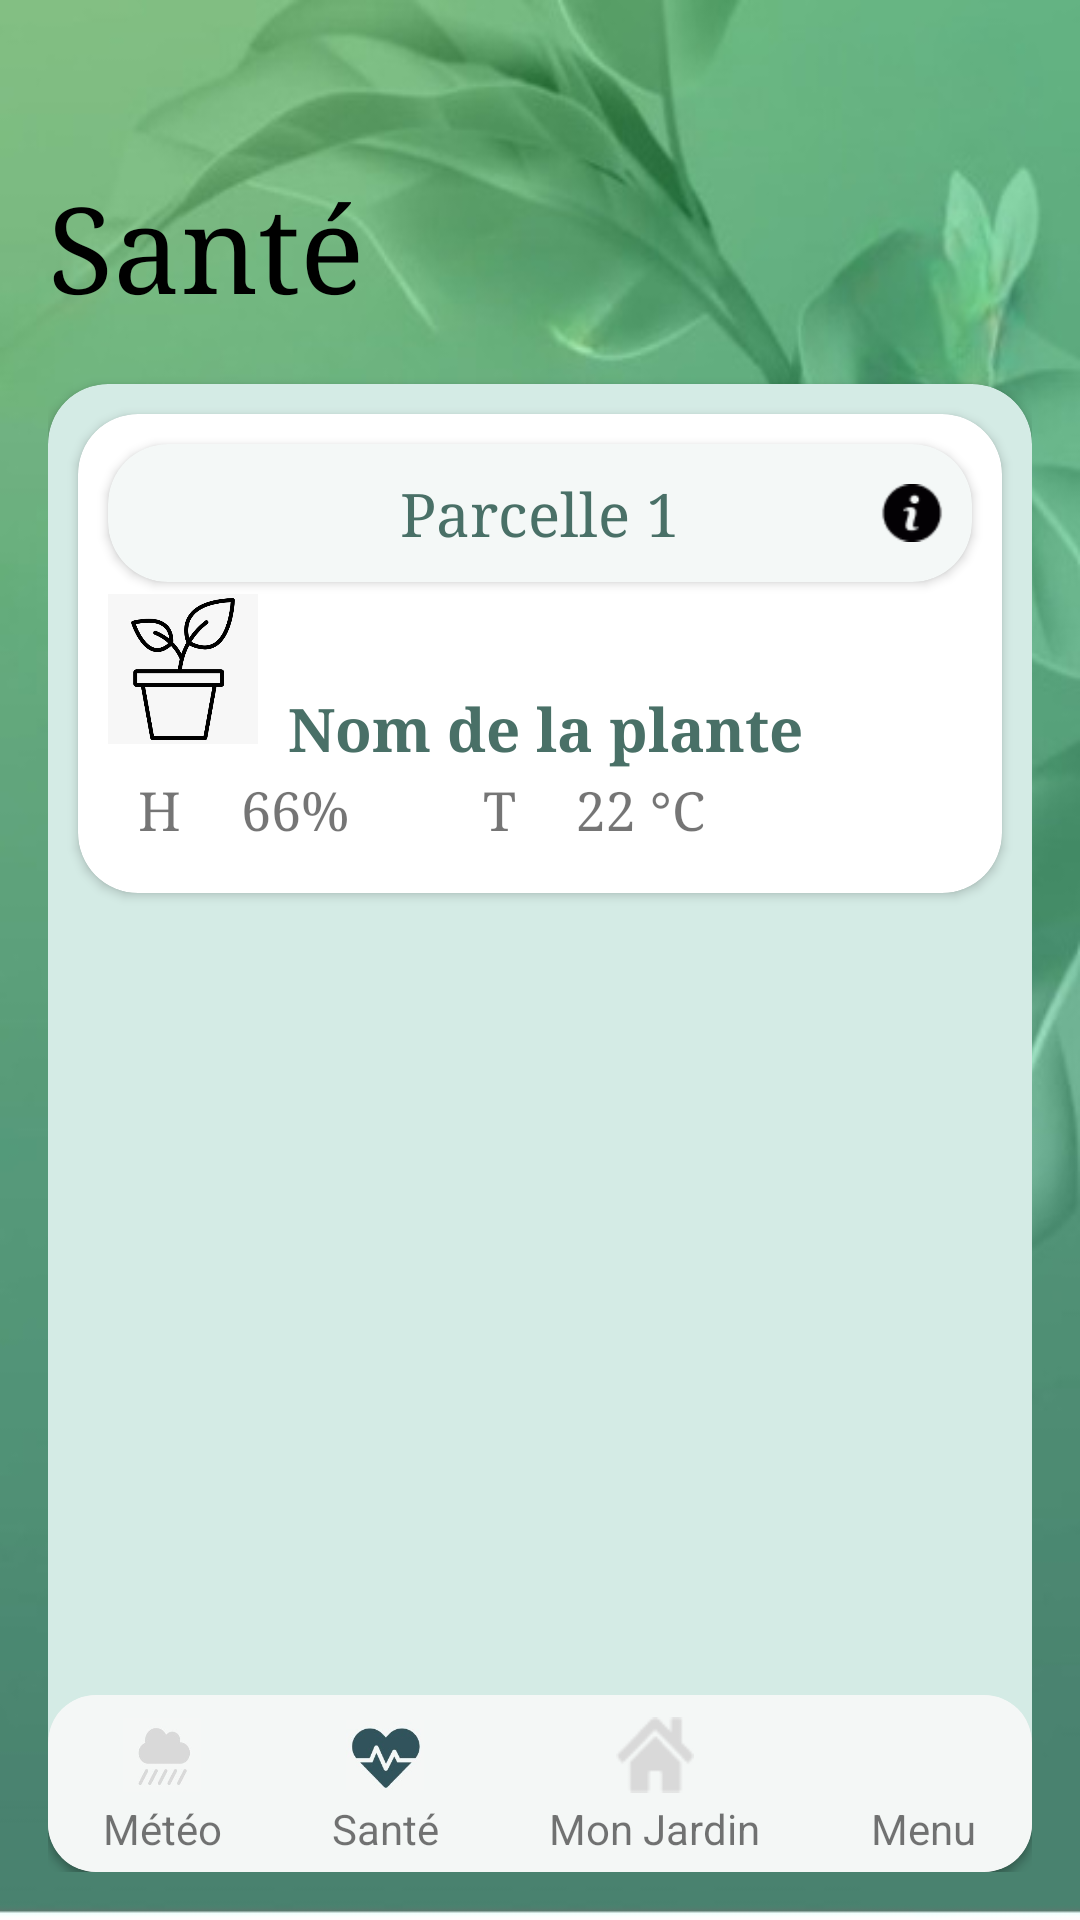

The Android layout XML behind this screen, and the referenced resources:
<!-- AndroidManifest.xml: application theme Theme.Pfa -->
<!-- res/layout/activity_sante.xml -->
<?xml version="1.0" encoding="utf-8"?>
<RelativeLayout
    xmlns:android="http://schemas.android.com/apk/res/android"
    xmlns:app="http://schemas.android.com/apk/res-auto"
    xmlns:tools="http://schemas.android.com/tools"
    android:layout_width="match_parent"
    android:layout_height="match_parent"
    android:padding="16dp"
    android:background="@drawable/bckgrdjardin"
    >



    <TextView
        android:id="@+id/sante"
        android:layout_marginTop="40dp"
        android:layout_width="wrap_content"
        android:layout_height="wrap_content"
        android:fontFamily="times"
        android:textSize="40dp"
        android:textColor="#000000"
        android:text="Santé" />


    <androidx.cardview.widget.CardView
        android:layout_below="@id/sante"
        android:layout_marginTop="20dp"
        android:layout_width="match_parent"
        android:layout_height="match_parent"
        android:backgroundTint="#D4EBE5"
        app:cardCornerRadius="20dp"
        >

        <androidx.cardview.widget.CardView
            android:layout_width="match_parent"
            android:layout_height="wrap_content"
            android:layout_margin="10dp"
            android:visibility="visible"
            android:backgroundTint="#FFFFFF"
            app:cardCornerRadius="20dp">

            <androidx.cardview.widget.CardView
                android:layout_width="match_parent"
                android:layout_height="wrap_content"
                android:layout_margin="10dp"
                android:backgroundTint="#F4F8F7"
                app:cardCornerRadius="20dp">

                <TextView
                    android:id="@+id/parcel_n"
                    android:layout_width="wrap_content"
                    android:layout_height="wrap_content"
                    android:layout_gravity="center"
                    android:layout_margin="10dp"
                    android:fontFamily="times"
                    android:text="Parcelle 1"
                    android:textColor="#497067"
                    android:textSize="20dp" />
                <ImageView
                    android:id="@+id/info"
                    android:layout_gravity="center_vertical|end"
                    android:layout_width="30dp"
                    android:layout_height="30dp"
                    android:layout_marginEnd="5dp"
                    android:src="@drawable/baseline_info_24"
                    />
            </androidx.cardview.widget.CardView>

            <RelativeLayout
                android:layout_width="match_parent"
                android:layout_height="wrap_content"
                android:layout_marginTop="50dp"
                android:orientation="horizontal"
                android:paddingBottom="16dp">

                <ImageView
                    android:id="@+id/img_plant"
                    android:layout_width="50dp"
                    android:layout_height="50dp"
                    android:layout_margin="10dp"
                    android:src="@drawable/plant" />

                <TextView
                    android:id="@+id/parcelle"
                    android:layout_toEndOf="@id/img_plant"
                    android:layout_width="wrap_content"
                    android:layout_height="wrap_content"
                    android:layout_centerVertical="true"
                    android:layout_centerHorizontal="true"
                    android:fontFamily="times"
                    android:text="Nom de la plante"
                    android:textColor="#497067"
                    android:textSize="20dp"
                    android:textStyle="bold" />

                <TextView
                    android:id="@+id/h"
                    android:layout_below="@id/img_plant"
                    android:layout_width="wrap_content"
                    android:layout_height="wrap_content"
                    android:layout_marginStart="20dp"
                    android:gravity="center"
                    android:text="H"
                    android:fontFamily="times"
                    android:textSize="18dp" />
                <TextView
                    android:id="@+id/humidityTextView"
                    android:layout_toEndOf="@id/h"
                    android:layout_below="@id/img_plant"
                    android:layout_width="wrap_content"
                    android:layout_height="wrap_content"
                    android:layout_marginStart="20dp"
                    android:gravity="center"
                    android:text="66% "
                    android:fontFamily="times"
                    android:textSize="18dp" />
                <TextView
                    android:id="@+id/t"
                    android:layout_toEndOf="@id/humidityTextView"
                    android:layout_below="@id/img_plant"
                    android:layout_width="wrap_content"
                    android:layout_height="wrap_content"
                    android:layout_marginStart="40dp"
                    android:gravity="center"
                    android:text="T"
                    android:fontFamily="times"
                    android:textSize="18dp" />
                <TextView
                    android:id="@+id/temperatureTextView"
                    android:layout_toEndOf="@id/t"
                    android:layout_below="@id/img_plant"
                    android:layout_width="wrap_content"
                    android:layout_height="wrap_content"
                    android:layout_marginStart="20dp"
                    android:gravity="center"
                    android:text="22 °C "
                    android:fontFamily="times"
                    android:textSize="18dp" />



            </RelativeLayout>

        </androidx.cardview.widget.CardView>





    </androidx.cardview.widget.CardView>









    

    <androidx.cardview.widget.CardView
        android:id="@+id/bottom_navigation"
        android:layout_alignParentBottom="true"
        android:layout_width="match_parent"
        android:layout_height="wrap_content"
        android:background="#C9F6C7"
        android:layout_gravity="bottom|center"
        app:cardCornerRadius="16dp"
        >
        <LinearLayout
            android:layout_width="match_parent"
            android:layout_height="wrap_content"
            android:background="#F4F7F6"
            android:elevation="8dp"
            android:orientation="horizontal">
            
            <LinearLayout
                android:layout_width="wrap_content"
                android:layout_height="wrap_content"
                android:layout_weight="1"
                android:orientation="vertical"
                android:padding="5dp">
                <ImageView
                    android:id="@+id/meteomenu"
                    android:layout_width="30dp"
                    android:layout_height="30dp"
                    android:layout_gravity="center"
                    android:padding="2dp"
                    android:clickable="true"
                    android:src="@drawable/meteonoclick"/>
                <TextView
                    android:layout_width="wrap_content"
                    android:layout_height="wrap_content"
                    android:layout_gravity="center"
                    android:text="Météo" />
            </LinearLayout>



            <LinearLayout
                android:layout_width="wrap_content"
                android:layout_height="wrap_content"
                android:layout_weight="1"
                android:padding="5dp"
                android:orientation="vertical">
                <ImageView
                    android:id="@+id/santemenu"
                    android:layout_width="30dp"
                    android:layout_height="30dp"
                    android:layout_gravity="center"
                    android:padding="2dp"
                    android:clickable="true"
                    android:src="@drawable/santeclick"/>
                <TextView
                    android:layout_width="wrap_content"
                    android:layout_height="wrap_content"
                    android:layout_gravity="center"
                    android:text="Santé" />
            </LinearLayout>

            <LinearLayout
                android:layout_width="wrap_content"
                android:layout_height="wrap_content"
                android:layout_weight="1"
                android:padding="5dp"
                android:orientation="vertical">
                <ImageView
                    android:id="@+id/jardinmenu"
                    android:layout_width="30dp"
                    android:layout_height="30dp"
                    android:layout_gravity="center"
                    android:padding="2dp"
                    android:clickable="true"
                    android:src="@drawable/jardinnoclic"/>
                <TextView
                    android:layout_width="wrap_content"
                    android:layout_height="wrap_content"
                    android:layout_gravity="center"
                    android:text="Mon Jardin" />
            </LinearLayout>
            <LinearLayout
                android:layout_width="wrap_content"
                android:layout_height="wrap_content"
                android:layout_weight="1"
                android:padding="5dp"
                android:orientation="vertical">
                <ImageView
                    android:id="@+id/expanded_menu"
                    android:layout_width="30dp"
                    android:layout_height="30dp"
                    android:layout_gravity="center"
                    android:padding="2dp"
                    android:clickable="true"
                    android:src="@drawable/menu_bar"/>
                <TextView
                    android:layout_width="wrap_content"
                    android:layout_height="wrap_content"
                    android:layout_gravity="center"
                    android:text="Menu" />
            </LinearLayout>



        </LinearLayout>
    </androidx.cardview.widget.CardView>




</RelativeLayout>
<!-- resources referenced by this layout -->
<resources>
  <!-- drawable baseline_info_24: png bitmap (drawable, 896 bytes) -->
  <!-- drawable bckgrdjardin: jpeg bitmap (drawable, 22694 bytes) -->
  <!-- drawable jardinnoclic: png bitmap (drawable, 667 bytes) -->
  <!-- drawable meteonoclick: jpeg bitmap (drawable, 2685 bytes) -->
  <!-- drawable plant: png bitmap (drawable, 21950 bytes) -->
  <!-- drawable santeclick: jpeg bitmap (drawable, 4151 bytes) -->
  <style name="Theme.Pfa" parent="Theme.MaterialComponents.DayNight.NoActionBar">
          
          <item name="colorPrimary">@color/purple_500</item>
          <item name="colorPrimaryVariant">@color/purple_700</item>
          <item name="colorOnPrimary">@color/white</item>
          
          <item name="colorSecondary">@color/teal_200</item>
          <item name="colorSecondaryVariant">@color/teal_700</item>
          <item name="colorOnSecondary">@color/black</item>
          
          <item name="android:statusBarColor">?attr/colorPrimaryVariant</item>
          
      </style>
  <!-- not gathered from this repository: default colours our renderer supplied (Android Studio template values) -->
  <color name="purple_500">#FF6200EE</color>
  <color name="purple_700">#FF3700B3</color>
  <color name="teal_200">#FF03DAC5</color>
  <color name="teal_700">#FF018786</color>
  <color name="black">#FF000000</color>
  <color name="white">#FFFFFFFF</color>
</resources>
